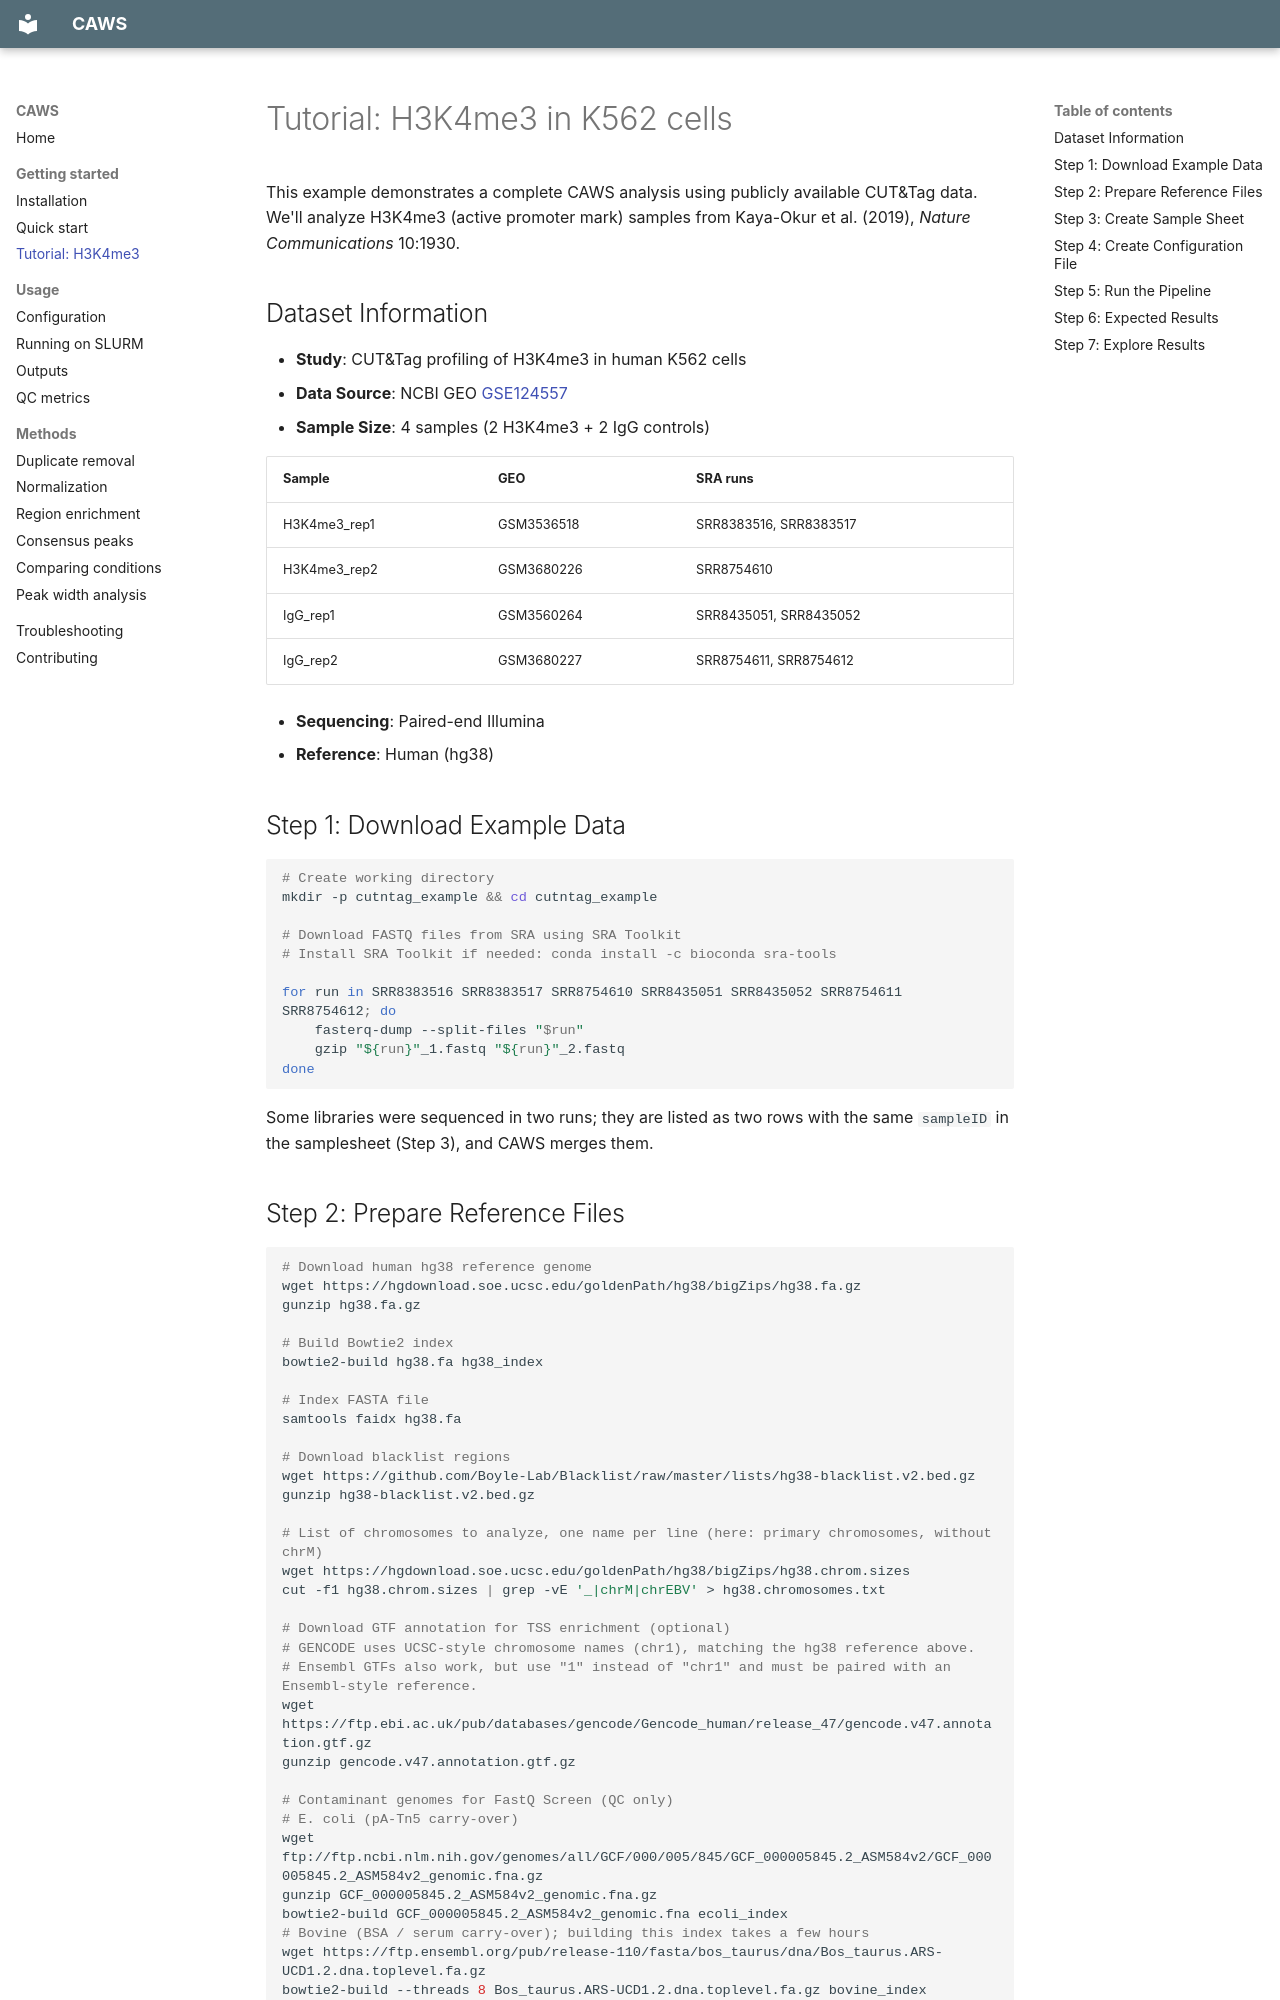

repository: ratan-lab/CAWS · page: tutorial/index.html · generator: mkdocs

# Tutorial: H3K4me3 in K562 cells

This example demonstrates a complete CAWS analysis using publicly available CUT&Tag data. We'll analyze H3K4me3 (active promoter mark) samples from Kaya-Okur et al. (2019), *Nature Communications* 10:1930.

## Dataset Information

- **Study**: CUT&Tag profiling of H3K4me3 in human K562 cells
- **Data Source**: NCBI GEO [GSE124557](https://www.ncbi.nlm.nih.gov/geo/query/acc.cgi?acc=GSE124557)
- **Sample Size**: 4 samples (2 H3K4me3 + 2 IgG controls)

| Sample | GEO | SRA runs |
|---|---|---|
| H3K4me3_rep1 | GSM3536518 | SRR8383516, SRR8383517 |
| H3K4me3_rep2 | GSM3680226 | SRR8754610 |
| IgG_rep1 | GSM3560264 | SRR8435051, SRR8435052 |
| IgG_rep2 | GSM3680227 | SRR8754611, SRR8754612 |

- **Sequencing**: Paired-end Illumina
- **Reference**: Human (hg38)

## Step 1: Download Example Data

```bash
# Create working directory
mkdir -p cutntag_example && cd cutntag_example

# Download FASTQ files from SRA using SRA Toolkit
# Install SRA Toolkit if needed: conda install -c bioconda sra-tools

for run in SRR8383516 SRR8383517 SRR8754610 SRR8435051 SRR8435052 SRR8754611 SRR8754612; do
    fasterq-dump --split-files "$run"
    gzip "${run}"_1.fastq "${run}"_2.fastq
done
```

Some libraries were sequenced in two runs; they are listed as two rows with the same `sampleID` in the samplesheet (Step 3), and CAWS merges them.

## Step 2: Prepare Reference Files

```bash
# Download human hg38 reference genome
wget https://hgdownload.soe.ucsc.edu/goldenPath/hg38/bigZips/hg38.fa.gz
gunzip hg38.fa.gz

# Build Bowtie2 index
bowtie2-build hg38.fa hg38_index

# Index FASTA file
samtools faidx hg38.fa

# Download blacklist regions
wget https://github.com/Boyle-Lab/Blacklist/raw/master/lists/hg38-blacklist.v2.bed.gz
gunzip hg38-blacklist.v2.bed.gz

# List of chromosomes to analyze, one name per line (here: primary chromosomes, without chrM)
wget https://hgdownload.soe.ucsc.edu/goldenPath/hg38/bigZips/hg38.chrom.sizes
cut -f1 hg38.chrom.sizes | grep -vE '_|chrM|chrEBV' > hg38.chromosomes.txt

# Download GTF annotation for TSS enrichment (optional)
# GENCODE uses UCSC-style chromosome names (chr1), matching the hg38 reference above.
# Ensembl GTFs also work, but use "1" instead of "chr1" and must be paired with an Ensembl-style reference.
wget https://ftp.ebi.ac.uk/pub/databases/gencode/Gencode_human/release_47/gencode.v47.annotation.gtf.gz
gunzip gencode.v47.annotation.gtf.gz

# Contaminant genomes for FastQ Screen (QC only)
# E. coli (pA-Tn5 carry-over)
wget ftp://ftp.ncbi.nlm.nih.gov/genomes/all/GCF/000/005/845/GCF_000005845.2_ASM584v2/GCF_000005845.2_ASM584v2_genomic.fna.gz
gunzip GCF_000005845.2_ASM584v2_genomic.fna.gz
bowtie2-build GCF_000005845.2_ASM584v2_genomic.fna ecoli_index
# Bovine (BSA / serum carry-over); building this index takes a few hours
wget https://ftp.ensembl.org/pub/release-110/fasta/bos_taurus/dna/Bos_taurus.ARS-UCD1.2.dna.toplevel.fa.gz
bowtie2-build --threads 8 Bos_taurus.ARS-UCD1.2.dna.toplevel.fa.gz bovine_index
```
